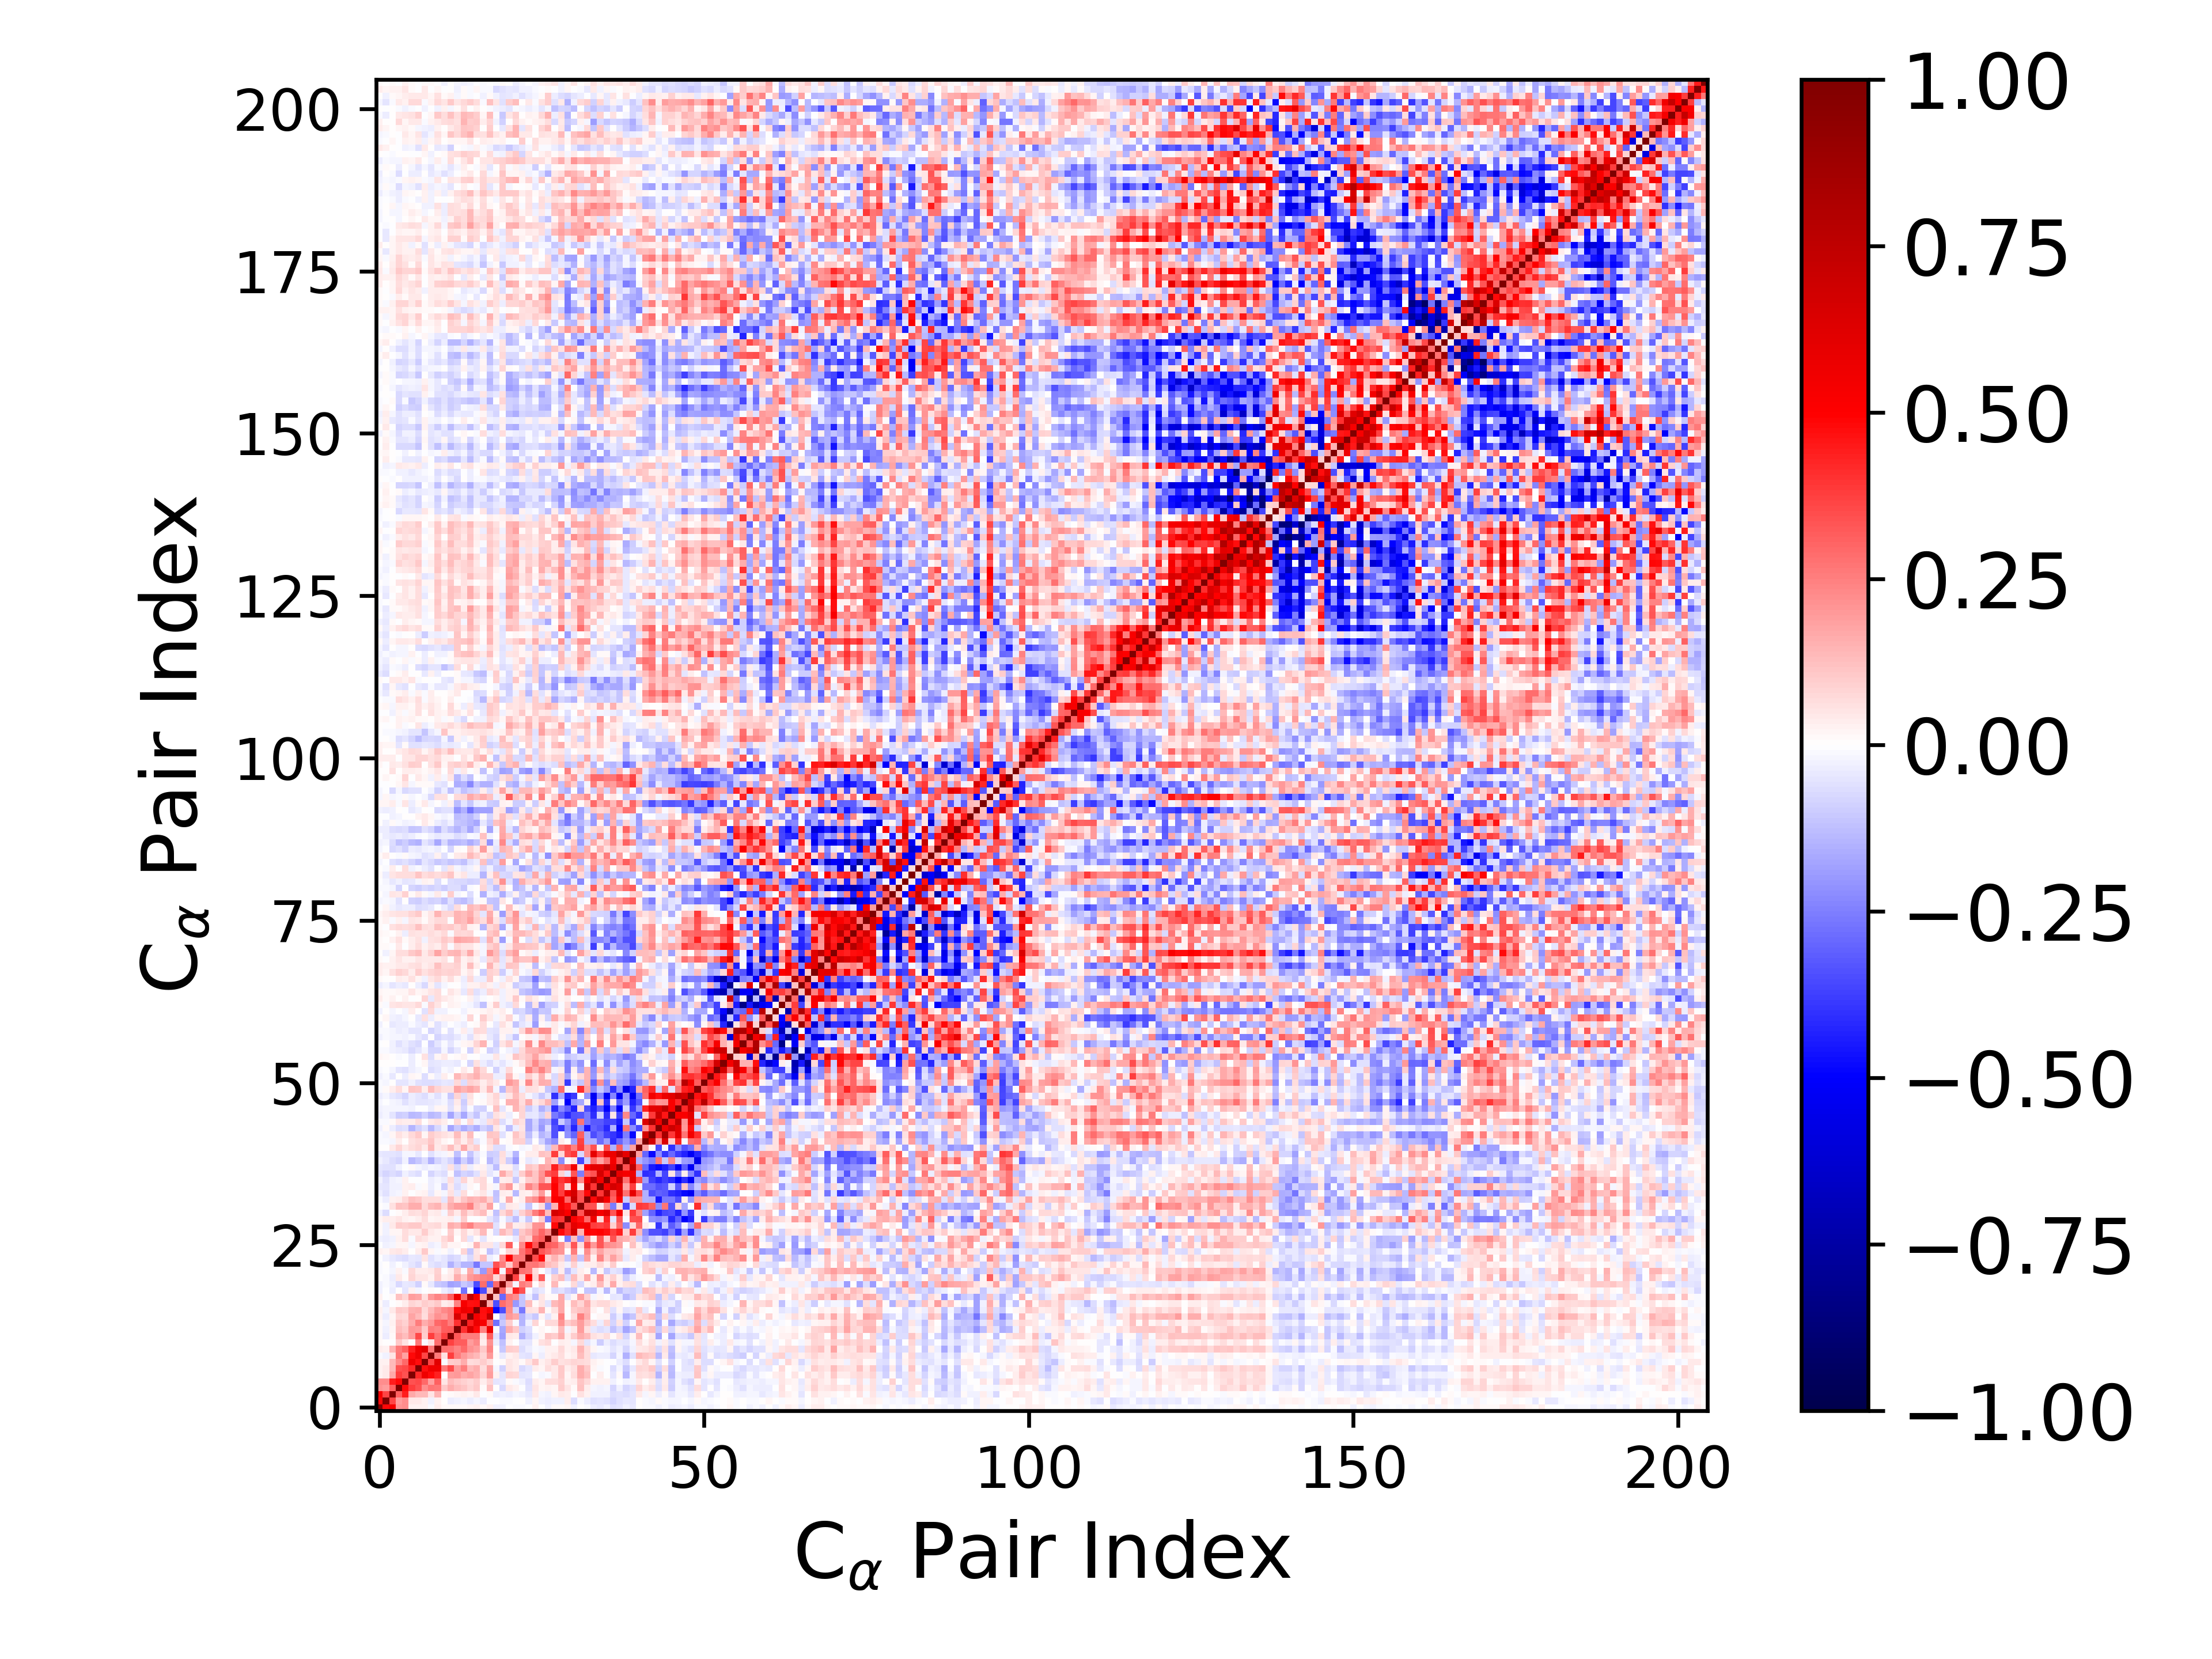

The file beside this chart, header and first rows:
1.000000000000000000e+00, 4.820587895303955484e-01, 5.358680045820620741e-01, 2.077881538884865376e-01, 2.200759068828276876e-01, 2.812527776160989729e-02, 2.665337031193534476e-02, 2.665330407561665449e-02, -8.699399603157900382e-03, 3.868826753831240001e-02, 9.017277791064485376e-03, 9.861100547959560786e-03, 9.450854999347335639e-03, 1.329170710426144306e-02, 2.207082596690736892e-02, 2.759238750235867496e-02, 1.141846882743388462e-02, 2.777233725048314575e-02, -2.799256076824341299e-02, -2.766305804872656871e-02, -2.503168114551531122e-05, -9.273970904976207991e-03, -1.121056532580106194e-02, -5.306926346526029230e-03
4.820587895303955484e-01, 1.000000000000000000e+00, 3.612828101063668695e-01, 1.919446088631116543e-01, 2.263754766561367204e-01, 4.502869413652453578e-02, 3.974403590288700522e-02, 2.878029913908826398e-02, -2.823280871176147427e-02, 2.809606415461399220e-02, 1.630843505343548784e-03, -3.482875132890427688e-02, -2.550022235594490150e-02, -2.151914863051446886e-02, -3.462704265073882071e-02, -2.038106779057034107e-02, -3.317235389553144925e-02, -6.651912718512431252e-03, -3.592527621928551500e-03, -1.249323738231032481e-02, -1.342385063441675110e-02, -6.151065299482238969e-04, 7.498019421955689004e-03, -2.662581866032957822e-02
5.358680045820620741e-01, 3.612828101063668695e-01, 1.000000000000000000e+00, 3.123325184218731509e-01, 4.395223472906112372e-01, 1.675766220674496654e-01, 1.387433296854974629e-01, 1.402403541280830279e-01, 4.926172874265508095e-02, 1.409342331216409117e-01, -6.441775152020273384e-03, 1.520307925945312000e-02, 2.337954627919455394e-02, 2.504376893325635858e-02, 2.035988429847810852e-02, 4.116108468139149934e-02, -1.707509563641610448e-03, 1.493389979766464662e-02, -3.355972657582439317e-02, -3.005352788483854967e-02, -3.405883259241705013e-02, -2.008847490463573984e-02, -2.345224864599852049e-02, -4.602818118196171093e-02
2.077881538884865376e-01, 1.919446088631116543e-01, 3.123325184218731509e-01, 1.000000000000000000e+00, 4.798130055331277788e-01, 3.805931118560859083e-01, 3.386189806700755645e-01, 2.219129034533822986e-01, 2.664802463163185586e-01, 2.578887906770340743e-01, 1.062610675784538827e-01, 1.620060696346149187e-01, 1.265340681530713884e-01, 1.099822722291955851e-01, 8.509498958983180428e-02, 1.058313782182511292e-01, 1.097558572423718709e-02, 1.238297661394755639e-01, 1.946177461939963384e-03, -7.305060722810985396e-02, 4.065613979432913805e-02, 2.897553386202246853e-02, -1.678526691378233373e-03, -5.598129541497579020e-02
2.200759068828276876e-01, 2.263754766561367204e-01, 4.395223472906112372e-01, 4.798130055331277788e-01, 1.000000000000000000e+00, 3.380473380234852998e-01, 3.592608373659863519e-01, 2.901515082651821009e-01, 1.845678949978274974e-01, 3.114651753064324735e-01, 5.134559930414447221e-02, 1.279071430035315371e-01, 1.076670322008807662e-01, 8.704016862303699809e-02, 7.674017210261997735e-02, 9.874528407828936372e-02, 3.674460367600276833e-02, 8.458476442696226394e-02, -5.123944791890572975e-02, -4.220146307833798349e-02, 1.360657171636470847e-02, -1.050361399188989853e-02, -2.954603832016489823e-02, -6.832939045478897411e-02
2.812527776160989729e-02, 4.502869413652453578e-02, 1.675766220674496654e-01, 3.805931118560859083e-01, 3.380473380234852998e-01, 1.000000000000000000e+00, 4.140753160825478285e-01, 5.572039486349431581e-01, 4.799149061618085965e-01, 4.312884284862136264e-01, 2.535869133904026379e-03, 1.921323975871332135e-01, 2.006911128669452704e-01, 1.636020743688783030e-01, 1.747833985603478024e-01, 1.484789337214401650e-01, 8.363616529966383384e-02, 1.894924905838494544e-01, 2.999056350792931105e-02, -5.416841924727338470e-02, 8.427220758065367967e-02, 7.742642347212901066e-02, -5.267124687973077229e-02, -4.132573375611828248e-02
2.665337031193534476e-02, 3.974403590288700522e-02, 1.387433296854974629e-01, 3.386189806700755645e-01, 3.592608373659863519e-01, 4.140753160825478285e-01, 1.000000000000000000e+00, 4.718283765895578408e-01, 5.584218883638671915e-01, 5.622684330958929166e-01, 2.633378102668008092e-01, 3.561486501418754114e-01, 1.897867756201359613e-01, 2.508232643391231087e-01, 1.390837767151970050e-01, 1.593736038685137357e-01, 6.273105334601977723e-02, 1.746715812050982364e-01, -2.089812505536225648e-02, -8.636074898855576609e-02, 4.809134534876419870e-02, 3.663425467129728663e-02, -7.313302089900285130e-02, -5.423383468472686014e-02
2.665330407561665449e-02, 2.878029913908826398e-02, 1.402403541280830279e-01, 2.219129034533822986e-01, 2.901515082651821009e-01, 5.572039486349431581e-01, 4.718283765895578408e-01, 1.000000000000000000e+00, 3.641081637272167160e-01, 6.160355361686555842e-01, -1.350846768096821381e-02, 9.410849070273859251e-02, 1.015784970346702704e-01, 1.593834926507934346e-01, 6.661463056833669127e-02, 7.527228363147038526e-02, 9.433938842031687477e-02, 6.569919555621867024e-02, -3.411244535537512682e-03, 1.392858928550145051e-02, 5.037946626672309275e-02, 3.315455617905031099e-02, 1.465031492963120470e-02, 4.967710390931762837e-02
-8.699399603157900382e-03, -2.823280871176147427e-02, 4.926172874265508095e-02, 2.664802463163185586e-01, 1.845678949978274974e-01, 4.799149061618085965e-01, 5.584218883638671915e-01, 3.641081637272167160e-01, 1.000000000000000000e+00, 2.581979006499649509e-01, 5.999064290471375904e-02, 3.792243045533866264e-01, 2.573349729283528897e-01, 1.976424977257069948e-01, 1.599588054522521341e-01, 1.339916482895947003e-01, 7.935789081815988744e-02, 1.964251786440967540e-01, 1.176756730621372586e-02, -4.553369644171686992e-02, 3.084327774669533978e-02, 4.317266438306873594e-02, -4.975744934319296930e-02, -5.815005912599573862e-02
3.868826753831240001e-02, 2.809606415461399220e-02, 1.409342331216409117e-01, 2.578887906770340743e-01, 3.114651753064324735e-01, 4.312884284862136264e-01, 5.622684330958929166e-01, 6.160355361686555842e-01, 2.581979006499649509e-01, 1.000000000000000000e+00, 2.888619886478375198e-01, 2.812116146630259661e-01, 2.389006904933982378e-01, 2.890689354707374203e-01, 2.135621050023834289e-01, 1.928600708570275546e-01, 1.020909652387320954e-01, 2.357664383599935853e-01, 1.241609632735763162e-03, -1.022422267289051639e-01, 9.752023924499859941e-02, 9.138874700583191069e-02, -6.564038541631858625e-02, -3.791388131393450683e-02
9.017277791064485376e-03, 1.630843505343548784e-03, -6.441775152020273384e-03, 1.062610675784538827e-01, 5.134559930414447221e-02, 2.535869133904026379e-03, 2.633378102668008092e-01, -1.350846768096821381e-02, 5.999064290471375904e-02, 2.888619886478375198e-01, 1.000000000000000000e+00, 3.724274947684891313e-01, 3.166293357626701610e-01, 3.137970606801331885e-01, 1.908846942020048232e-01, 2.281245780582081828e-01, 3.593454574500821314e-02, 2.182503263007957994e-01, -3.345778064218037084e-02, -1.179320876694075759e-01, 2.829593198847696334e-02, -3.902702289395956932e-03, -5.315959236260219684e-02, -5.076654418058725027e-02
9.861100547959560786e-03, -3.482875132890427688e-02, 1.520307925945312000e-02, 1.620060696346149187e-01, 1.279071430035315371e-01, 1.921323975871332135e-01, 3.561486501418754114e-01, 9.410849070273859251e-02, 3.792243045533866264e-01, 2.812116146630259661e-01, 3.724274947684891313e-01, 1.000000000000000000e+00, 3.251115073675281408e-01, 2.570918064020642491e-01, 2.546597487838653251e-01, 2.503372743224376307e-01, 4.861330016625077521e-02, 3.131027763415898946e-01, -6.138713230190972342e-02, -1.834426023195047384e-01, 4.565609918373730175e-02, 3.888768037840210218e-02, -1.533516813988247407e-01, -7.974049376466547934e-02
9.450854999347335639e-03, -2.550022235594490150e-02, 2.337954627919455394e-02, 1.265340681530713884e-01, 1.076670322008807662e-01, 2.006911128669452704e-01, 1.897867756201359613e-01, 1.015784970346702704e-01, 2.573349729283528897e-01, 2.389006904933982378e-01, 3.166293357626701610e-01, 3.251115073675281408e-01, 1.000000000000000000e+00, 4.011807296869480677e-01, 6.445040480617357792e-01, 4.792470481005726701e-01, 2.450396548970045496e-01, 5.563618474603727604e-01, -1.166491107717251494e-02, -1.640662504584473602e-01, 1.564814537934831606e-01, 1.059446180210646821e-01, -9.121079125635854490e-02, -6.960146043635605240e-02
1.329170710426144306e-02, -2.151914863051446886e-02, 2.504376893325635858e-02, 1.099822722291955851e-01, 8.704016862303699809e-02, 1.636020743688783030e-01, 2.508232643391231087e-01, 1.593834926507934346e-01, 1.976424977257069948e-01, 2.890689354707374203e-01, 3.137970606801331885e-01, 2.570918064020642491e-01, 4.011807296869480677e-01, 1.000000000000000000e+00, 4.374349021717311436e-01, 5.650944427210308207e-01, 5.257562720453718974e-01, 2.884755474374670059e-01, -2.738405872778980621e-01, -1.061356417113765993e-01, 9.953120323584771501e-02, -1.331157073241673316e-02, -1.407676809416513464e-01, -2.756227069327766774e-02
2.207082596690736892e-02, -3.462704265073882071e-02, 2.035988429847810852e-02, 8.509498958983180428e-02, 7.674017210261997735e-02, 1.747833985603478024e-01, 1.390837767151970050e-01, 6.661463056833669127e-02, 1.599588054522521341e-01, 2.135621050023834289e-01, 1.908846942020048232e-01, 2.546597487838653251e-01, 6.445040480617357792e-01, 4.374349021717311436e-01, 1.000000000000000000e+00, 5.328804411294907339e-01, 4.670345351696562064e-01, 7.416133970429582556e-01, 3.405046604617831176e-03, -1.357225501477404006e-01, 1.990201165894708579e-01, 1.705878684280209001e-01, -1.435981617965935708e-01, -7.144519574673952045e-02
2.759238750235867496e-02, -2.038106779057034107e-02, 4.116108468139149934e-02, 1.058313782182511292e-01, 9.874528407828936372e-02, 1.484789337214401650e-01, 1.593736038685137357e-01, 7.527228363147038526e-02, 1.339916482895947003e-01, 1.928600708570275546e-01, 2.281245780582081828e-01, 2.503372743224376307e-01, 4.792470481005726701e-01, 5.650944427210308207e-01, 5.328804411294907339e-01, 1.000000000000000000e+00, 4.711967946920089245e-01, 5.291983832840625457e-01, -4.825465931480410475e-01, -3.482202675734360486e-01, 2.263687764131108726e-01, -8.276946021334442849e-02, -2.593516788353030789e-01, 6.189923941953998782e-02
1.141846882743388462e-02, -3.317235389553144925e-02, -1.707509563641610448e-03, 1.097558572423718709e-02, 3.674460367600276833e-02, 8.363616529966383384e-02, 6.273105334601977723e-02, 9.433938842031687477e-02, 7.935789081815988744e-02, 1.020909652387320954e-01, 3.593454574500821314e-02, 4.861330016625077521e-02, 2.450396548970045496e-01, 5.257562720453718974e-01, 4.670345351696562064e-01, 4.711967946920089245e-01, 1.000000000000000000e+00, 1.689523505021269800e-01, -3.459423097999195229e-01, 2.813422277728805376e-01, 2.388241232926646140e-01, -2.002356115775455747e-01, -1.153566797209460842e-01, 1.257257704980789537e-01
2.777233725048314575e-02, -6.651912718512431252e-03, 1.493389979766464662e-02, 1.238297661394755639e-01, 8.458476442696226394e-02, 1.894924905838494544e-01, 1.746715812050982364e-01, 6.569919555621867024e-02, 1.964251786440967540e-01, 2.357664383599935853e-01, 2.182503263007957994e-01, 3.131027763415898946e-01, 5.563618474603727604e-01, 2.884755474374670059e-01, 7.416133970429582556e-01, 5.291983832840625457e-01, 1.689523505021269800e-01, 1.000000000000000000e+00, 1.242478164838043408e-01, -2.907466612011423424e-01, 2.545346861553630102e-01, 2.219928750438178167e-01, -1.108390710773597410e-01, -3.566257018059675737e-02
-2.799256076824341299e-02, -3.592527621928551500e-03, -3.355972657582439317e-02, 1.946177461939963384e-03, -5.123944791890572975e-02, 2.999056350792931105e-02, -2.089812505536225648e-02, -3.411244535537512682e-03, 1.176756730621372586e-02, 1.241609632735763162e-03, -3.345778064218037084e-02, -6.138713230190972342e-02, -1.166491107717251494e-02, -2.738405872778980621e-01, 3.405046604617831176e-03, -4.825465931480410475e-01, -3.459423097999195229e-01, 1.242478164838043408e-01, 1.000000000000000000e+00, 2.900966570105305564e-01, 7.669171756560183573e-02, 4.298176449072487748e-01, 3.423323089578766965e-01, -1.095025104221564356e-02
-2.766305804872656871e-02, -1.249323738231032481e-02, -3.005352788483854967e-02, -7.305060722810985396e-02, -4.220146307833798349e-02, -5.416841924727338470e-02, -8.636074898855576609e-02, 1.392858928550145051e-02, -4.553369644171686992e-02, -1.022422267289051639e-01, -1.179320876694075759e-01, -1.834426023195047384e-01, -1.640662504584473602e-01, -1.061356417113765993e-01, -1.357225501477404006e-01, -3.482202675734360486e-01, 2.813422277728805376e-01, -2.907466612011423424e-01, 2.900966570105305564e-01, 1.000000000000000000e+00, 1.887735879198454425e-01, -1.934087117419633350e-02, 2.564665114337096874e-01, 2.199501070952566695e-01
-2.503168114551531122e-05, -1.342385063441675110e-02, -3.405883259241705013e-02, 4.065613979432913805e-02, 1.360657171636470847e-02, 8.427220758065367967e-02, 4.809134534876419870e-02, 5.037946626672309275e-02, 3.084327774669533978e-02, 9.752023924499859941e-02, 2.829593198847696334e-02, 4.565609918373730175e-02, 1.564814537934831606e-01, 9.953120323584771501e-02, 1.990201165894708579e-01, 2.263687764131108726e-01, 2.388241232926646140e-01, 2.545346861553630102e-01, 7.669171756560183573e-02, 1.887735879198454425e-01, 1.000000000000000000e+00, 3.679449047691017993e-01, 1.024021246495700060e-01, 5.037495028694657373e-01
-9.273970904976207991e-03, -6.151065299482238969e-04, -2.008847490463573984e-02, 2.897553386202246853e-02, -1.050361399188989853e-02, 7.742642347212901066e-02, 3.663425467129728663e-02, 3.315455617905031099e-02, 4.317266438306873594e-02, 9.138874700583191069e-02, -3.902702289395956932e-03, 3.888768037840210218e-02, 1.059446180210646821e-01, -1.331157073241673316e-02, 1.705878684280209001e-01, -8.276946021334442849e-02, -2.002356115775455747e-01, 2.219928750438178167e-01, 4.298176449072487748e-01, -1.934087117419633350e-02, 3.679449047691017993e-01, 1.000000000000000000e+00, 2.802886883720689948e-01, 2.648171811639455919e-01
-1.121056532580106194e-02, 7.498019421955689004e-03, -2.345224864599852049e-02, -1.678526691378233373e-03, -2.954603832016489823e-02, -5.267124687973077229e-02, -7.313302089900285130e-02, 1.465031492963120470e-02, -4.975744934319296930e-02, -6.564038541631858625e-02, -5.315959236260219684e-02, -1.533516813988247407e-01, -9.121079125635854490e-02, -1.407676809416513464e-01, -1.435981617965935708e-01, -2.593516788353030789e-01, -1.153566797209460842e-01, -1.108390710773597410e-01, 3.423323089578766965e-01, 2.564665114337096874e-01, 1.024021246495700060e-01, 2.802886883720689948e-01, 1.000000000000000000e+00, 2.638578696494413012e-01
-5.306926346526029230e-03, -2.662581866032957822e-02, -4.602818118196171093e-02, -5.598129541497579020e-02, -6.832939045478897411e-02, -4.132573375611828248e-02, -5.423383468472686014e-02, 4.967710390931762837e-02, -5.815005912599573862e-02, -3.791388131393450683e-02, -5.076654418058725027e-02, -7.974049376466547934e-02, -6.960146043635605240e-02, -2.756227069327766774e-02, -7.144519574673952045e-02, 6.189923941953998782e-02, 1.257257704980789537e-01, -3.566257018059675737e-02, -1.095025104221564356e-02, 2.199501070952566695e-01, 5.037495028694657373e-01, 2.648171811639455919e-01, 2.638578696494413012e-01, 1.000000000000000000e+00
3.009731998008346662e-02, 1.583963920856230889e-02, 4.142487463119094715e-02, 4.712524498525761524e-02, 3.247520355395980274e-02, 6.475092053978488346e-03, 3.816491302591708962e-02, 1.039367942129381522e-01, 1.748785265065492048e-02, -1.290248104310835059e-02, 1.226813191721549783e-02, -2.468413877101355638e-02, 7.465808910787746430e-03, 8.231607544178257130e-02, -1.040272140920892735e-01, 5.321141748423564855e-02, 9.072857169542794878e-03, -1.240758567713212829e-01, -6.390555503952881355e-02, 4.145261673791069724e-03, 8.018859438283842955e-02, 6.783629706136699855e-02, 2.660235570458204246e-01, 3.507442951165606893e-01
-4.595990304352985840e-03, -3.085011545073148079e-02, -1.610963513867446489e-02, 1.826747006377344579e-02, 1.768997159856212226e-02, -2.107648306412242961e-02, 1.597769449075749429e-02, 2.571294367111789589e-02, -3.648719028634630351e-02, -1.791526690230688459e-02, 5.600266041190700428e-02, 1.900674377765149137e-02, 1.842403063450910247e-02, 2.103870119144637604e-03, 1.753289500570471074e-02, 1.448229257656025726e-01, 5.407387560346902516e-02, 5.335841344688040111e-02, -4.375616328935093974e-02, 7.042878834151841683e-02, 3.200735566979199254e-01, -4.474984348220845815e-03, 2.341179101120730577e-01, 4.833469893121097871e-01
-2.913200650622037660e-02, -3.597853277313257936e-02, -2.712243776484560276e-02, 2.614633593772485581e-02, 6.791311554279651219e-02, -1.190101832109333006e-02, 6.902102240173405012e-02, 5.399789841119409517e-02, 2.723364849978591670e-02, 3.082936881604855794e-02, 7.450393969463199595e-02, 1.134543024091844710e-01, 2.158695380041400665e-03, 7.355437759052091407e-02, -5.068704980002936705e-02, 1.317193242959234512e-02, -4.934562626620329906e-02, 1.281813837471238414e-02, 3.369280164856753787e-03, 5.136102335554059393e-03, -1.384077063600081502e-02, -4.566443563806185657e-02, 1.321336198207465062e-01, 8.648380303140677794e-02
1.138148491571983056e-02, -2.988271853458475055e-02, 2.019248525128522140e-02, 2.029607974826573222e-02, 6.447233148581824058e-02, 4.681515149892079980e-02, 4.064110953173932089e-02, 9.940879193914080314e-02, 4.308197947343703205e-02, 2.633036502160725559e-02, -1.613342701315475343e-03, 1.006007012716558929e-01, 2.013299249876874739e-02, 7.355816643790939746e-02, 2.771379020113481223e-02, 6.094251595856693682e-02, 1.357882077301819090e-01, 7.917240753616975116e-03, -7.276876131264178871e-02, 1.332859189391762123e-01, 9.249217507215312661e-02, -1.073929429567076627e-01, 1.073951739945687989e-01, 1.407336655200662756e-01
8.294873169204871818e-03, -2.855579614621831658e-02, 4.413022834570692887e-02, 9.613570958823197676e-02, 9.062871268472078023e-02, 1.070546177669737670e-01, 1.020267594161904379e-01, 5.772354628341204441e-02, 6.372627059574466346e-02, 7.409010667137629069e-02, 3.557893766410685776e-02, 1.631981911200295343e-01, 1.402505558860297208e-01, 2.042699009001560095e-01, 2.467865876014177229e-01, 1.681366932499645250e-01, 1.702950836525058409e-01, 1.696499752365683567e-01, -5.829117018458365024e-02, 1.301377724476162484e-02, 1.254990546160593134e-01, 3.179568851054476869e-02, 4.183502735772452047e-02, 8.206605505779113185e-02
1.769748845461862480e-02, 3.206398278294972370e-02, 3.147945090591174749e-02, 4.948149277157765785e-02, 2.728115956495257705e-02, 2.139410314603397770e-02, 3.739705809800098618e-02, 6.490990142511363081e-02, 1.572152041007754755e-02, 2.603963204163793968e-02, 2.621052530982604170e-02, 3.623419438367778828e-02, -2.152380700687210602e-02, 9.742598133735984323e-02, -1.237098617750029142e-03, -6.724872929515996085e-03, 9.229365607779746461e-03, -4.930754969166027679e-02, -9.285457694294475817e-02, -1.319666076718720507e-02, -6.469982745631802645e-02, -1.273523495055782218e-01, -2.638797503962783328e-02, -1.090600618746235539e-01
-2.931781749724135869e-02, -7.016013033391091391e-02, -1.010341449814856473e-03, 1.075638150801523814e-02, 3.840007377189724042e-02, 6.558465638731186820e-02, 6.241516217529038957e-02, 8.225940216004368200e-02, 3.537730412262436730e-02, 4.082706499674703532e-02, -1.885639436453849169e-02, 9.463585695814434595e-02, 3.939622561379890753e-02, 1.285151709822534016e-01, 6.813328145904751221e-02, 9.950496458472822547e-02, 1.271811367495673806e-01, 1.636672801320994408e-02, -1.209778260387227716e-01, 7.414775623828254170e-02, 1.269805762714264208e-01, -5.217757984834777568e-02, 8.715525616186052538e-02, 1.476074181112986272e-01
5.612929333307270681e-03, -1.519127953873919933e-02, 5.787195759358824965e-02, 1.204603140836755099e-01, 1.112156740660553145e-01, 1.617112756897852999e-01, 1.620884351901544229e-01, 7.577097982298068579e-02, 1.296533241922334934e-01, 1.463247411606736215e-01, 7.739761485581846123e-02, 1.613098966788504285e-01, 1.952704255917781795e-01, 1.913933785339476390e-01, 2.483237641029635290e-01, 1.177847239097285781e-01, 7.987277897391743819e-02, 1.847144094654303292e-01, -3.038570682346120565e-03, -7.549005806295290555e-02, 4.261835828969964129e-02, 3.738393314094628356e-02, -2.583744725467728917e-02, -1.120905884756349391e-01
-1.038417248847130388e-02, -3.847728037303927567e-02, 2.773408533766956452e-02, 3.690229549712677887e-02, 7.640828594352794267e-02, 1.201135242953881299e-01, 1.036249186397102118e-01, 6.511645584815345389e-02, 6.344148214627627624e-02, 7.030432192858140916e-02, -4.904268979667789075e-02, 1.303682946666365194e-01, 5.760130411293381408e-02, 1.135662093566160852e-01, 1.543082427777213439e-01, 1.338042360320291224e-01, 1.599366899389443597e-01, 9.273244404076262659e-02, -1.094923900744525919e-01, 2.061645568868688064e-02, 1.665394207837265494e-01, 8.199032673546283179e-03, 3.199614446190634370e-02, 1.814789857654832417e-01
-3.738608052710102464e-02, -5.735057892597485857e-02, -2.539707314823782050e-02, -1.992813984848515463e-02, 2.928304576547261298e-02, -7.401361244173520343e-03, 1.713530386411358380e-02, 2.510877809434003752e-02, -4.163215224790272478e-02, 1.603932507576280239e-02, -1.818165179917291541e-02, 6.137062783447306408e-02, -4.638667815087407081e-02, 6.554655223471354819e-02, -7.352956437747044027e-04, 2.624481656731559448e-02, 5.126952125873179833e-02, -1.573086080844656245e-02, -1.244001500046389153e-01, 3.425130623925579099e-02, 2.461948902922348609e-02, -1.368888942618916582e-01, 3.699559721119893146e-02, 2.746029917578172302e-02
-4.337366474016859236e-02, -5.165676409194094876e-02, -2.714938715073402301e-02, -2.397592996029008008e-02, 2.427969609370031479e-02, 3.221591936989196686e-02, -1.355929550355519479e-02, 9.340377789021555091e-03, -3.260571147332160663e-02, -1.385066037469776835e-02, -9.421829585022879761e-02, 4.027166918921911559e-02, -6.953000590901399491e-02, -3.160046009179559579e-02, 1.654441408841156660e-02, -2.276806814156116419e-04, 7.572430706635205344e-02, 1.735102680297715555e-02, -2.190695691638722131e-02, 1.376820905776082737e-01, 1.957486662728666893e-01, 2.107680586467012077e-02, 7.441147646410736782e-02, 2.384198235615623274e-01
-2.578119801466766461e-02, -5.947185035893296640e-02, -2.682208284014157493e-02, -1.692732165767278987e-02, 2.868492930410568298e-02, -1.410613651898956055e-03, -5.517492919831360094e-03, -6.411921125727223884e-03, -3.856379530811458040e-02, -2.212247237598719690e-02, -3.774613959097755655e-02, 6.809309273512929861e-02, -4.814807756299473163e-02, 8.384504638984187352e-02, 1.792741228021853955e-02, 5.902373267249898248e-02, 7.179105254492806898e-02, -3.722891887678374690e-03, -1.401117417174619351e-01, 3.701338821287154107e-02, 4.540934624749715792e-02, -1.092299130260100809e-01, 2.760285447161678340e-02, 9.660466403537573687e-02
-5.729379526868393774e-02, -8.479110635454735478e-02, -6.882554831870126011e-02, -8.543046333810550008e-02, -2.851766886763984488e-02, -4.807912900740275025e-02, -6.747257508780049595e-02, -6.119575741983482829e-03, -8.030041977941042297e-02, -5.061348827554104646e-02, -6.533723373430103121e-02, 1.106812098374141545e-02, -1.241199723512150244e-01, -8.507440596655065079e-02, -9.602101417095376679e-02, -5.719753200076949096e-02, 4.297109242801949031e-02, -5.448491998066101738e-02, -1.652217186098037249e-02, 1.684893517726671064e-01, 8.660721851906581781e-02, -5.322074620230896058e-02, 9.469953815672788044e-02, 1.834803436148725875e-01
-5.020822510474798328e-02, -5.623021917590188129e-02, -5.707433952765180590e-02, -2.513925215186876144e-02, -7.564073903649124429e-03, 8.304984202667332199e-03, -1.973576823835266475e-02, -3.216830427213235311e-02, -1.802295727390549468e-02, -2.638279860692098466e-02, -4.432597578726473614e-02, 5.548037667899177044e-02, -7.430921833090826933e-02, 4.795707353779270210e-02, -3.659262476328405816e-02, 1.767448085807618238e-02, 2.689145913416338823e-02, -4.000784438606983656e-02, -1.292364867569915365e-01, 2.772743065843604957e-02, 2.647266094233267225e-02, -7.018116436422403015e-02, -6.421544510743857313e-03, 1.104220037547368055e-01
-2.521298045798382043e-02, -4.146279833767737427e-02, -6.435943639371793923e-02, -8.357466539417655882e-02, -3.101981231513528670e-02, -1.385262904774887671e-01, -1.091735204048722707e-01, -6.492398087032152931e-02, -1.550169751608367341e-01, -8.518708716959282057e-02, -5.293592869238460119e-02, -8.139179271187184372e-02, -1.722295186312746695e-01, -9.288653554440688687e-02, -1.512109379328859249e-01, -6.030765521828618941e-02, 5.211276825701531383e-03, -1.340275886721426224e-01, -8.347489924917865511e-02, 6.137296093115110485e-02, -1.008033153819489214e-01, -1.931085610936255637e-01, 1.505812817561695723e-02, -3.908152520252413525e-02
-4.609778900689291692e-02, -5.154859076367196424e-02, -4.978959339421210745e-02, -6.068649855373058760e-02, -1.605773244683086215e-02, -2.321463291417413810e-02, -4.082320302332267253e-02, -7.555988870002031815e-03, -5.730180259067628457e-02, -2.563751032117748963e-02, -2.107964145260048452e-02, 1.917623497401108740e-02, -1.196909641188899642e-01, -9.749142887157839082e-03, -1.114244229457431457e-01, -4.373205767903344532e-02, -1.417419768413542662e-02, -9.773927721425929027e-02, -9.075349079803023133e-02, 6.265979396080031960e-02, -3.590449074739380381e-02, -1.432715854415946011e-01, -6.867082233603597451e-03, 3.292496745155581300e-02
7.281759629260592045e-03, 3.386656607743972810e-03, 3.996473718855100138e-02, 8.023856170991063019e-02, 3.935280002065327104e-02, 6.602617605961826064e-02, 8.357492801869691179e-02, 4.491212396157223674e-02, 1.338975325738983313e-01, 3.919352571019839998e-02, 6.909513196826366777e-02, 1.295386975562940746e-01, 5.937687150433622330e-02, 1.664332939018611235e-01, 6.880466107140896515e-02, 9.383120741030560874e-02, 2.986195618574905789e-03, 5.079375104615636849e-02, -6.963173655075595436e-02, -6.745097467433239236e-02, -1.450845250645612858e-02, 2.009898204395556016e-03, -1.907399707889670046e-02, -9.224331883785500188e-03
-1.148704611504572370e-02, -1.117576961218779037e-02, -1.669897426492964951e-02, 3.528254344909046575e-02, 3.040152343168454115e-03, 5.840635666714443647e-02, 7.547589255339577641e-02, 7.052297708523426467e-02, 1.112809696152087524e-01, 5.183866450203361564e-02, 1.834855664427031269e-02, 1.617615222337206895e-04, 9.259890106363584394e-02, 3.573174426310468665e-02, 8.966215864893015142e-02, -4.477505952677276330e-02, -1.274074306542403133e-02, 7.130312653016362967e-02, 1.307080794743606389e-01, 2.461780116882259731e-03, 9.148264071716896012e-03, 8.680995371575890573e-02, 8.939871498006458916e-02, -8.861239803656628666e-02
-1.539743706146054839e-02, -1.905200559970454677e-02, 2.026435400701665640e-02, 5.842124934141410680e-02, 3.592405597584178573e-02, 7.622838902726408739e-02, 1.044625720211737191e-01, 1.636602385898114007e-02, 9.855476047001912598e-02, 7.713936424902137490e-02, 5.666420939489544978e-02, 4.212033720865619030e-02, 1.313041887312646760e-01, 4.208831836278252581e-02, 1.297659708431462000e-01, 6.908005421179664110e-03, -9.303644022944082201e-03, 1.141556626481998182e-01, 1.036050373250377299e-01, -6.238979137240090178e-02, 9.692110275740340591e-03, 1.119889043880751139e-01, 6.779052724285503095e-02, -1.260229690418580017e-01
-2.478713235362318273e-02, 1.173802485349612935e-02, -3.650439536463809254e-02, -6.681269839005420097e-02, -5.958003827631579152e-02, -1.427779263275731902e-01, -9.281710656077685195e-02, -5.912826489927022755e-02, -1.376104540537372023e-01, -7.115339376874758870e-02, -2.471444965718492745e-02, -1.748999066561481297e-01, -1.034576066357407453e-01, -1.574717944020032900e-01, -1.192274014989141984e-01, -1.619745844761563136e-01, -8.818059504001150850e-02, -1.205042200395459312e-01, 5.334933969568322887e-02, -1.604318479880845888e-02, -1.266262051750589313e-01, -3.355467702361582261e-02, 4.899867247124518183e-02, -1.659344893766026285e-01
-1.309773294055278925e-02, -1.372983559524488736e-02, 9.696318976665325648e-03, 3.963938583093169071e-02, 3.599702856757680536e-02, 3.242094888785412854e-02, 6.409808901532974834e-02, 5.810898954708276949e-03, 3.943383079974131095e-02, 5.614051371626659764e-02, 3.605457309617197958e-02, -3.961131978990925333e-03, 7.665266413789111055e-02, -1.197382651621488152e-02, 7.359415288874142369e-02, -2.804140199522270338e-02, -4.205695692093888716e-02, 6.388579701314524295e-02, 9.379886107991940170e-02, -6.251834056028175712e-02, -1.562838565906593882e-02, 9.157145492245476193e-02, 5.497878916391109316e-02, -1.658596677608649983e-01
-3.690008586196803775e-02, -1.769427382294167655e-02, -5.240252277007062531e-02, -9.397426004877716676e-02, -8.992966608425770336e-02, -1.379388721108440463e-01, -1.279173034417094568e-01, -8.753052690838208916e-02, -1.338190348661079110e-01, -1.197372918983163476e-01, -5.813798099392974983e-02, -1.732068515277801202e-01, -7.947118985339396424e-02, -1.678747302614279069e-01, -6.680069789201693864e-02, -1.124950686738719202e-01, -3.219215543816847380e-02, -7.828072527365495525e-02, 5.509229655708662576e-02, 3.206010105450071701e-02, -3.618586357933616104e-02, 3.727391563157749096e-04, 8.561376222782496326e-02, -4.921587280283284960e-02
-2.381899344776092914e-02, -1.753750551957231410e-02, -1.947696456125914272e-02, -2.268309966504071865e-02, -2.329704798441747243e-02, -2.986873918592515206e-02, -2.422337276084384622e-03, -6.791563651402667511e-03, -3.661329901897064643e-02, 2.028498063191250950e-02, 1.685419399101268159e-02, -5.480230088259104709e-02, 2.995877132559992759e-02, -8.224583466498489037e-02, -1.486396228496082716e-02, -7.954265727218394477e-02, -8.816011762097265836e-02, -7.165913943414818806e-03, 1.207151521848520842e-01, -5.297077972391998901e-02, 1.062204762250012341e-02, 1.452871251887235815e-01, 8.500459997327941553e-02, -9.501722726218836401e-02
-2.047353421600390383e-02, -7.088237455456095418e-03, -1.775043494362925703e-02, -2.792239790689993520e-02, -5.643148246540000135e-02, -3.715690810576041669e-02, -5.093030428128821757e-02, -5.316503964081537720e-02, -3.944654947685247159e-02, -3.516075032569557224e-02, -1.966277421534089187e-02, -6.476891408786472626e-02, 4.531535355555160738e-02, -9.865267924650759912e-02, 4.425322580252593480e-02, 3.186255980238404586e-03, 1.337186937830364512e-02, 4.209393346275937947e-02, 7.584421437887702011e-02, 2.028683921106395460e-03, 1.497887818394325887e-01, 1.498052152623693956e-01, 6.420580993576469053e-02, 1.586945581785189074e-01
-3.205798178417417627e-02, -1.567893396866849517e-02, -4.587263141796222438e-02, -5.814554559960416480e-02, -8.172833836202281210e-02, -3.877777180778853305e-02, -5.361039511502784655e-02, -6.422593988768357520e-02, -2.458155685701616036e-02, -5.474932480553364178e-02, -1.585470367237236042e-02, -1.033181603863881776e-01, 8.295303369169751417e-02, -6.424260535987449949e-02, 5.836703028017337092e-02, -3.007048752332162293e-03, -1.011619900067627607e-02, 4.080442522156532692e-02, 8.264220582071087062e-02, -3.656928763329085619e-02, 4.913285645906985410e-02, 1.290469696658227416e-01, 6.606981807230789816e-02, -2.138949620704312313e-02
-9.131283281585803741e-03, 1.066904348799779106e-02, 3.370216890446868507e-02, 6.570290337108104783e-02, 2.329392759896783266e-02, 1.145032380688296714e-01, 1.019583254308014386e-01, 3.848776461891148526e-02, 1.291052440327108419e-01, 8.167358964314798409e-02, 6.014287078900613925e-02, 5.883743927272044177e-02, 1.793240655624992186e-01, 1.443774236492920138e-01, 1.746447443523620191e-01, 1.439159460468174834e-01, 4.019098323983524151e-02, 1.366881304440767941e-01, -2.096721413400944034e-02, -1.374973848769815432e-01, 1.044242885197901038e-01, 1.472851761502861900e-01, -3.128897789963570181e-02, 6.625824380856948359e-02
-1.541912651983928274e-02, -2.197069425591733488e-02, 5.600249489466475016e-03, -5.238255468320989622e-02, -4.811779195924894420e-02, -3.056484658706298124e-02, -6.236654761533302199e-02, -6.879389451094695962e-02, -6.386663938167282117e-02, -5.478208243920117126e-02, -4.648622689821232251e-02, -5.271182796690275507e-02, 7.143486547732909309e-02, -6.965685143015412639e-02, 8.727084699501792830e-02, 7.396491305587650500e-02, 3.503638309114839172e-02, 7.274736151911821713e-02, 4.030378002138087362e-02, 2.457969996644921926e-03, 2.024767803737499428e-01, 1.577556017796647725e-01, 2.612046692125800929e-02, 2.303740862225496511e-01
-2.715771617656492776e-02, -9.212074365275943824e-03, -3.991154495798761997e-02, 6.416349183103451682e-03, -3.138665373278518023e-02, 1.893356512534913327e-02, 1.072956622513731618e-02, -6.315259668945000238e-02, 1.021419849797701625e-02, -3.280206516452839616e-02, 3.499064017929334747e-02, 1.786783477048348265e-04, 1.336226247562262714e-01, 9.106524433261346807e-02, 1.186437940914393113e-01, 1.500882210359109070e-01, 9.353989984544941461e-02, 8.633058736272299083e-02, -3.246815053980747073e-02, -3.262936492486433887e-02, 1.376845507991763251e-01, 1.912297049711770766e-02, -2.473256426603320096e-02, 1.013519578978118868e-01
-1.234376182595063945e-02, -4.721774601565820358e-03, -1.906752307891338913e-02, -4.874189931319830582e-02, -5.934795856215554360e-02, -3.882066472992280054e-02, -2.328405097100574861e-02, 5.511404233407236376e-03, -6.608815433813761131e-02, -4.970441528643668866e-02, -1.076025647575918308e-02, -2.416244336418192640e-02, 4.113263757342472404e-03, 4.211520815805177426e-02, 8.950375215017203692e-03, 1.386800252295432023e-01, 7.675526295659892972e-02, -4.600997194995292382e-03, -8.661376153642819098e-02, -2.981194232450492393e-02, 7.802701076559538651e-02, -3.619746521342668329e-03, 6.681624741835037566e-03, 2.441958447786868325e-01
7.515376144364527104e-03, 6.125033092839873156e-03, 3.701273261812686698e-03, -5.257030344929431581e-03, -3.472658622705853456e-03, -3.462289989398800033e-02, -3.418986415742519564e-03, 1.738286339864956315e-02, -5.295636169469661314e-02, -4.584762155895019675e-02, -3.513966367352057418e-02, -3.632915676963358043e-02, -3.979600702584895622e-02, -4.203504726532966869e-03, -8.218064528579446804e-02, 5.919249200475566047e-02, -3.195306194835770969e-02, -6.442010318289304038e-02, -2.866406440461611790e-02, -4.761870293682827354e-02, -1.823876550615563877e-02, 8.441982404045455732e-03, 5.388412645697614883e-02, 1.287245303208463809e-01
1.989999522148821684e-02, 1.305710271429026507e-02, 2.273746298711325307e-03, -1.064585213160510434e-02, -6.801464108611379343e-04, -3.733968546681947637e-02, 3.938551650775836202e-03, 5.770514838947216757e-02, -6.325912767823778371e-02, 2.280041528964417419e-02, 4.288483173399643134e-02, 2.148456804179943967e-03, 8.524553215199810047e-03, 2.902262790698975289e-02, -6.638807991662833488e-03, 3.704662975487259171e-03, -1.761977476564629413e-02, -2.306075015473928180e-02, 5.230642676675242853e-02, -2.230414846340936924e-02, 2.228487720200835603e-02, 1.139244704356693338e-01, 7.864330609759372093e-02, 1.141841082421276438e-01
-1.368722867185255196e-02, -1.538295121297023234e-02, -2.809320024528695614e-02, -3.749056368048544335e-02, -4.546791438217378384e-02, -7.078934912143204639e-02, -5.005096331525321629e-02, -2.187244491465763219e-02, -8.186768572281934164e-02, -8.319032892920395772e-02, -2.318997045505044249e-02, -8.153818297518809766e-02, -4.626251758789925311e-02, 5.929852337634560280e-03, -9.290740448780920868e-02, 4.541761663172442370e-02, 2.306212328504621701e-03, -9.284925358642463766e-02, -6.911208596889995004e-02, -3.320572108205456681e-03, -3.115067358775410605e-02, -5.066750994907523453e-02, 7.686793640794976901e-02, 1.437399441853006166e-01
-3.438462191963975734e-03, 3.238404052384818120e-03, -3.087425260657448642e-02, -5.939137645206031546e-02, -3.738040339652144023e-02, -5.732537743857616525e-02, -7.542479812567165487e-02, -1.576660811275941518e-03, -9.464838481155884997e-02, -5.401827486902596037e-02, -1.316810911704712969e-02, -5.346348707711990472e-02, -1.447117608390194494e-02, 2.207740393866772233e-02, 3.114668777854852355e-02, 8.047099071885163712e-02, 1.419548881449423372e-01, -1.511401343590871964e-02, -8.985552582798864152e-02, 5.249623490967439410e-02, 9.564528509385195054e-02, -1.991968254418092707e-02, 4.598777988711107850e-02, 2.253548306894721520e-01
-2.435348680235343080e-02, -8.931870185103591916e-03, -1.780167947957704902e-02, -1.821102175961585717e-02, -2.730234352281317792e-02, -1.171526830692186903e-02, -4.488793962596524662e-02, -6.814599162506172758e-02, 1.835751384320449429e-03, -8.570486079730442464e-02, -5.662479759981349503e-02, -6.348768547265888629e-02, -3.942529246625074701e-02, -1.904003989059727814e-02, -5.937554732939551161e-02, 3.548795668187832569e-02, 2.099791300051169485e-02, -4.585763783151255296e-02, -7.325724658839176395e-02, 2.245152893350637127e-02, -4.095278869117936760e-02, -1.098335917391685679e-01, 2.824426087649705309e-03, 2.554930240918601436e-02
-1.409237221065332522e-02, -1.350842766028381714e-02, -2.275585474723142501e-02, -3.373637057174382059e-02, -2.358295933883072099e-02, -4.817144433904987227e-02, -5.013555166590188961e-02, -1.408995331746497586e-03, -8.019148702721415334e-02, -5.805713109104206765e-02, 2.799571962172256630e-03, -5.832565097112378527e-02, -1.242755245032654311e-02, 3.703709068031314777e-02, -2.769627063480790616e-02, 7.158842950662518134e-02, 6.485009670156230421e-02, -5.130065180237109584e-02, -6.000815232376431607e-02, 2.349110241348341052e-02, 2.660754384281521431e-02, -2.005689598301517787e-02, 7.683737037420171334e-02, 2.030286313744118221e-01
-2.667120677833093034e-02, 6.036171400402863541e-03, -4.673362257067231046e-02, -3.716052755017538317e-02, -3.881823658273734351e-02, -8.439285451124056009e-03, -3.814452079568148718e-02, -5.427915932911642899e-02, 9.816666166288397916e-03, -5.546445677746335984e-02, -2.600262624145493681e-02, -5.165955911415041381e-03, -2.034332696358522735e-02, -3.777713451138767220e-02, 1.010016633175765156e-03, 1.539238154439401089e-02, 6.366880204628706796e-02, 3.017047367790560292e-03, -4.148480939796590772e-02, 5.910218360753487221e-02, 2.305726419103683658e-02, -1.119855629627873189e-01, -5.374231167984412638e-02, -2.941045934312456339e-02
6.392846462427933391e-03, 2.055630976899699286e-02, -2.520806244920212671e-02, -3.689866670589830866e-02, -2.036995204425291403e-02, 2.514985143619654761e-03, -4.318970046956839559e-02, 6.002418304739670640e-02, -3.202914628701963168e-02, 2.287300156622621913e-02, 2.468586809532375900e-02, 3.081247067208737339e-02, 2.343043017501331843e-02, -1.069203969504122637e-02, 8.340943741600644057e-02, -1.746840476203455079e-03, 9.581781736516402359e-02, 4.034547914161676352e-02, -2.264439497094436829e-02, 2.367579252814240240e-02, 8.552333320737047495e-02, -1.270670077002790214e-02, -6.633223301472833400e-02, 3.429907549674972300e-02
... 144 more rows
